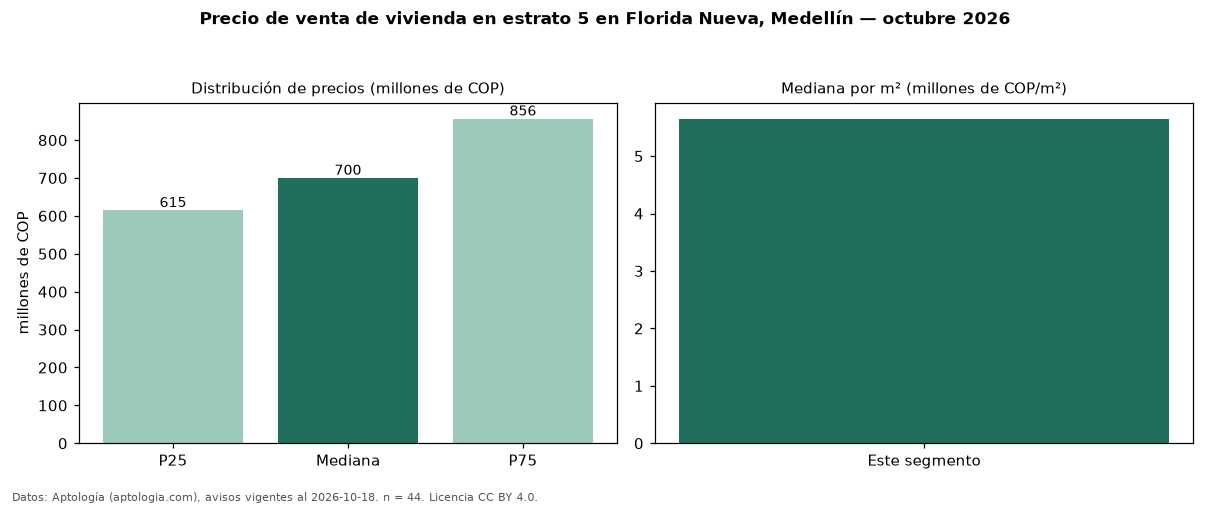

The data file committed next to this chart (first rows):
seccion, metrica, valor, moneda, n
precio, p25, 614750000, COP, 44
precio, mediana, 700000000, COP, 44
precio, p75, 856250000, COP, 44
precio, minimo, 330000000, COP, 44
precio, maximo, 2850000000, COP, 44
m2, mediana_precio_m2, 5649379, COP, 44
m2, area_mediana_m2, 136.0, m2, 44
admin, mediana_admin_mes, 341500, COP, 18
banos, mediana_banos, 3.0, , 
parqueadero, pct_con_parqueadero, 91.4, %, 35
estrato, estrato_mas_frecuente, 5, , 44
habitaciones, 3+, 700000000, COP, 39
fuente, fecha_datos, 2026-10-18, , 
fuente, atribucion, https://www.aptologia.com/venta/medellin…, , 
fuente, licencia, CC BY 4.0, , 
